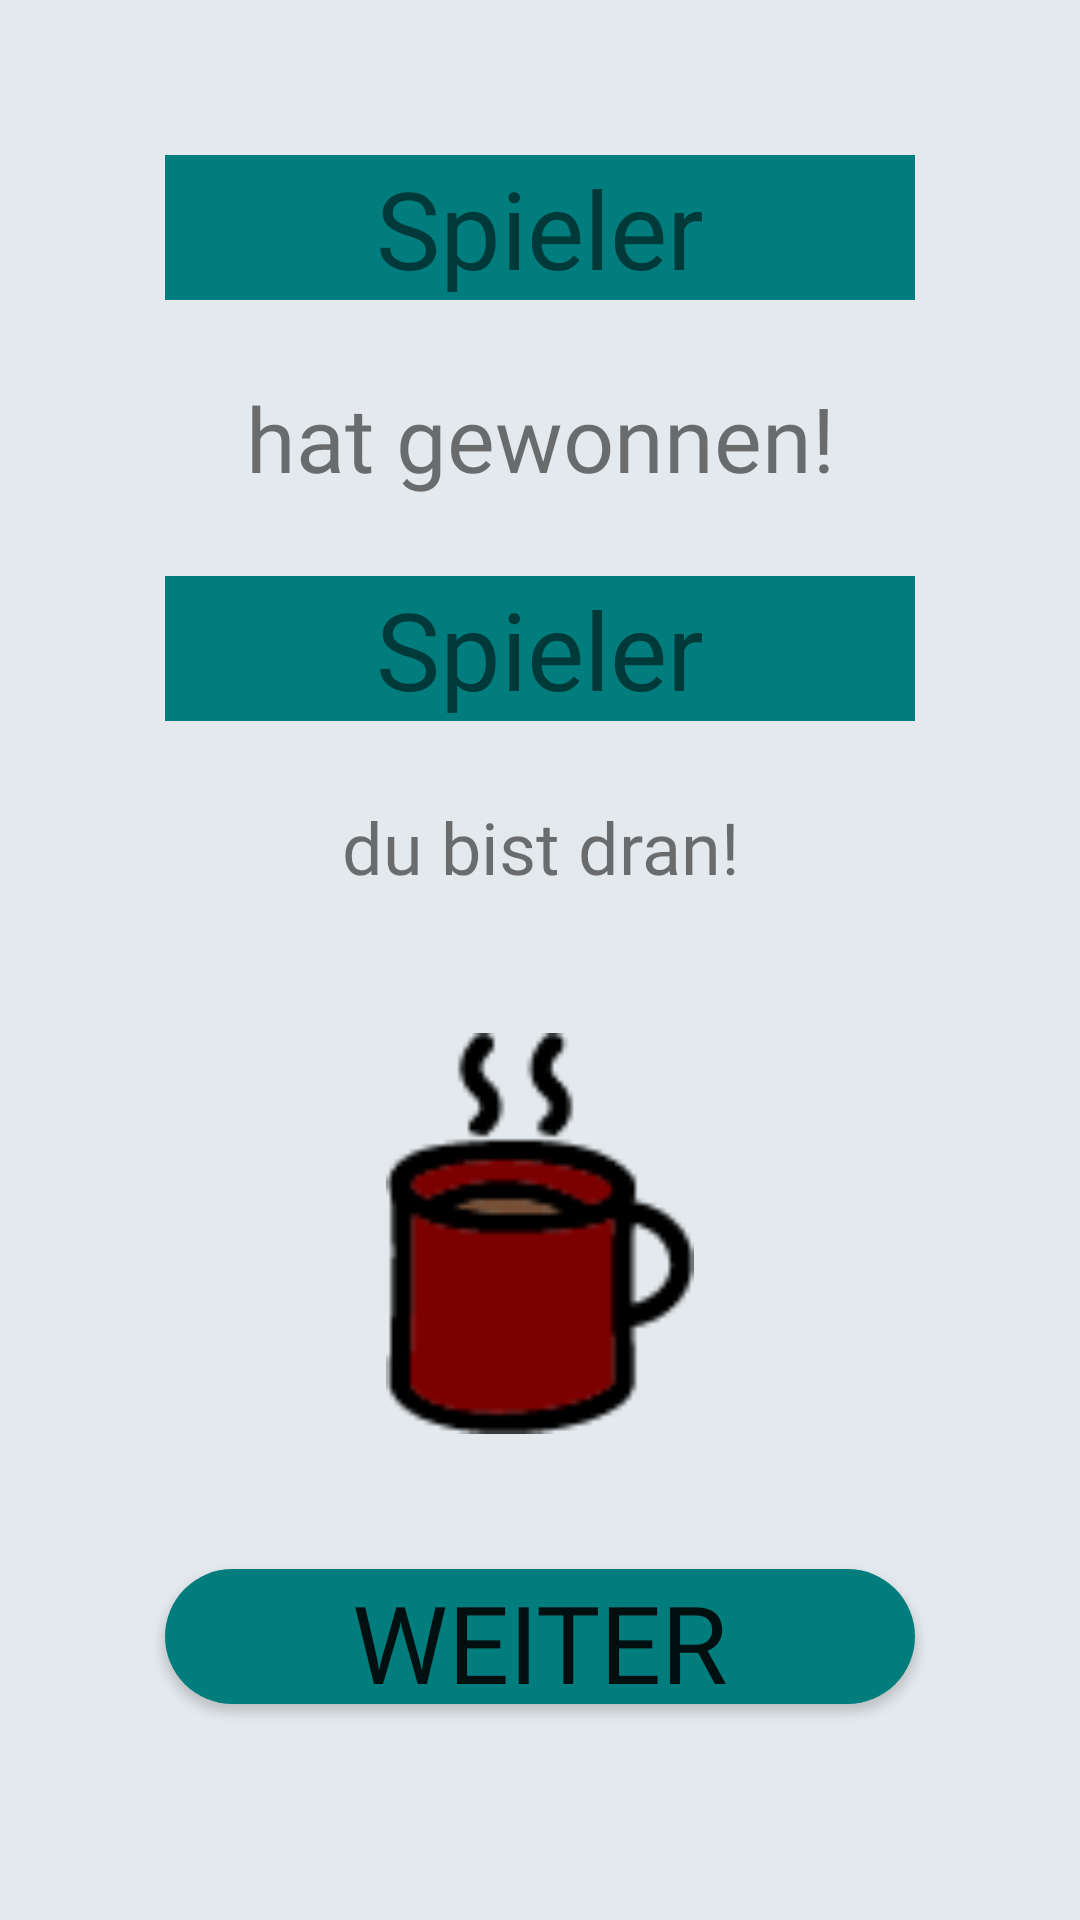

Here is an Android app screen rendered from its layout file. Give the layout XML and the strings, colors and styles it references.
<!-- AndroidManifest.xml: application theme AppTheme -->
<!-- res/layout/end_round.xml -->
<?xml version="1.0" encoding="utf-8"?>
<LinearLayout xmlns:android="http://schemas.android.com/apk/res/android"
    xmlns:app="http://schemas.android.com/apk/res-auto"
    android:layout_width="match_parent"
    android:layout_height="match_parent"
    android:background="@color/textColor2"
    android:orientation="horizontal">

    <LinearLayout
        android:layout_width="match_parent"
        android:layout_height="match_parent"
        android:gravity="center"
        android:orientation="vertical">

        <Space
            android:layout_width="wrap_content"
            android:layout_height="wrap_content"
            android:layout_weight="1" />

        <TextView
            android:id="@+id/player_name1"
            android:layout_width="250dp"
            android:layout_height="wrap_content"
            android:background="@color/backgroundColor2"
            android:fontFamily="@font/roboto_slab_bold"
            android:gravity="center"
            android:text="Spieler"
            android:textSize="36sp" />

        <TextView
            android:id="@+id/result_text"
            android:layout_width="match_parent"
            android:layout_height="wrap_content"
            android:layout_weight="1"
            android:fontFamily="@font/roboto_slab_bold"
            android:gravity="center"
            android:text="@string/player_win_text"
            android:textSize="30sp" />

        <TextView
            android:id="@+id/player_name2"
            android:layout_width="250dp"
            android:layout_height="wrap_content"
            android:background="@color/backgroundColor2"
            android:fontFamily="@font/roboto_slab_bold"
            android:gravity="center"
            android:text="Spieler"
            android:textSize="36sp" />

        <TextView
            android:id="@+id/result_text2"
            android:layout_width="match_parent"
            android:layout_height="wrap_content"
            android:layout_weight="1"
            android:fontFamily="@font/roboto_slab_bold"
            android:gravity="center"
            android:text="@string/your_turn_text"
            android:textSize="24sp" />

        <Space
            android:layout_width="match_parent"
            android:layout_height="20dp" />

        <ImageView
            android:id="@+id/test1"
            android:layout_width="match_parent"
            android:layout_height="wrap_content"
            android:layout_gravity="center"
            android:layout_weight="1"
            android:background="@color/textColor2"
            app:srcCompat="@drawable/pause" />

        <Space
            android:layout_width="match_parent"
            android:layout_height="45dp" />

        <Button
            android:id="@+id/next_round_btn"
            android:layout_width="250dp"
            android:layout_height="45dp"
            android:layout_gravity="center"
            android:background="@drawable/text_background_round"
            android:fontFamily="@font/roboto_slab_bold"
            android:gravity="center"
            android:onClick="nextRound"
            android:text="@string/continue_text"
            android:textSize="36sp" />

        <Space
            android:layout_width="match_parent"
            android:layout_height="20dp" />

        <Space
            android:layout_width="wrap_content"
            android:layout_height="wrap_content"
            android:layout_weight="1" />

    </LinearLayout>

    <Space
        android:layout_width="wrap_content"
        android:layout_height="wrap_content"
        android:layout_weight="1" />

</LinearLayout>
<!-- resources referenced by this layout -->
<resources>
  <color name="backgroundColor2">#007d7c</color>
  <color name="textColor2">#E4E9ED</color>
  <!-- drawable pause: png bitmap (drawable, 1929 bytes) -->
  <!-- drawable text_background_round (drawable) -->
  <?xml version="1.0" encoding="utf-8"?>
  <shape xmlns:android="http://schemas.android.com/apk/res/android">
      <corners android:radius="24dp" />
      <solid android:color="#007D7C" />
  
  </shape>
  <string name="continue_text">weiter</string>
  <string name="player_win_text">hat gewonnen!</string>
  <string name="your_turn_text">du bist dran!</string>
  <style name="AppTheme" parent="Theme.AppCompat.Light.NoActionBar">
          
          <item name="colorPrimary">@color/colorPrimary</item>
          <item name="colorPrimaryDark">@color/colorPrimaryDark</item>
          <item name="colorAccent">@color/colorAccent</item>
      </style>
  <color name="colorPrimary">#6200EE</color>
  <color name="colorPrimaryDark">#3700B3</color>
  <color name="colorAccent">#03DAC5</color>
</resources>
